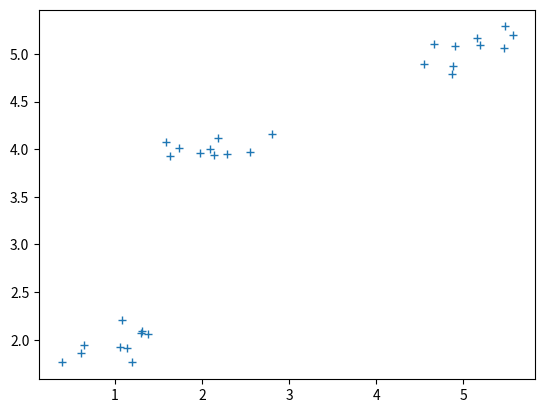

Reproduce this figure in Python.
# -*- coding: utf-8 -*-
"""
Created on Thu Jan  3 19:07:05 2019

[redacted]
"""

# k-means algorithm
import numpy as np
import matplotlib.pyplot as plt

def kmeans(X,k):
#    initialize the means from global mean and variance
    Xmean = np.mean(X,axis=0)
    Xvar = np.var(X,axis=0)
    d = Xmean.size
    muInit=np.zeros((3,d))
    for y in range(k):
#        muInit[y,:] = np.random.normal(Xmean,Xvar,size=2)
        for z in range(d):
            muInit[y,z] = np.random.uniform()*max(X[:,z])/1.5
#    Declare temporary variables needed: dimension, data length, assignment, termination condition
    L = X.shape[0]
    zAssign = [1]*L
    eps=0.1
    Miter=30
    dDiff = 1
    m=1
    
    while dDiff>eps and m<Miter:
        dDiff = 0
#Compute distance of each point from the cluster means and assign to the closest mean
        for i in range(L):
            Dist=[]
            for j in range(k):
                Dist.append(np.linalg.norm(X[i,:]-muInit[j,:]))
            temp = zAssign[i]
            zAssign[i] = Dist.index(min(Dist))
            if zAssign[i] != temp:
                dDiff += 1
        print('looped %d times'%m + 'with Difference %d ' % dDiff)
        m+=1
# Update the cluster means
        Dist=[]
        for j in range(k):
            for i in range(L):
                if zAssign[i]==j:
                    Dist.append(X[i,:])
            if len(Dist)>0:
                muInit[j,:]=np.mean(Dist,axis=0)
    return zAssign, muInit

# generate 2-D gaussian data
mu = np.zeros((3,2))
mu = [[1,2],[2,4],[5,5]]
X = np.zeros((30,2))
L=10

for j in range(len(mu)):
    for i in range(L):
        X[i+L*(j-1),:] = np.random.normal(mu[j][:],[0.4,0.2])

plt.plot(X[:,0],X[:,1],'+')
plt.show()
z, d2mean = kmeans(X,3)
print(z)

mu=[-1,5,10]
X = np.zeros((30,1))
for j in range(len(mu)):
    for i in range(L):
        X[i+L*(j-1),:] = np.random.normal(mu[j],0.01)
z, d1mean = kmeans(X,3)
print(z)
#plt.plot(X[:,0],X[:,1],'+')
#plt.show()
